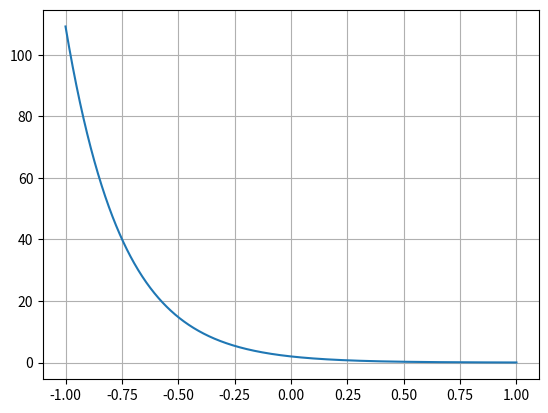

This figure's Python source:
import matplotlib.pyplot as plt
import numpy as np

x = np.linspace(-1, 1, 1000)
y = 2*np.exp(-4*x)

plt.plot(x, y)
plt.grid()
plt.show()
